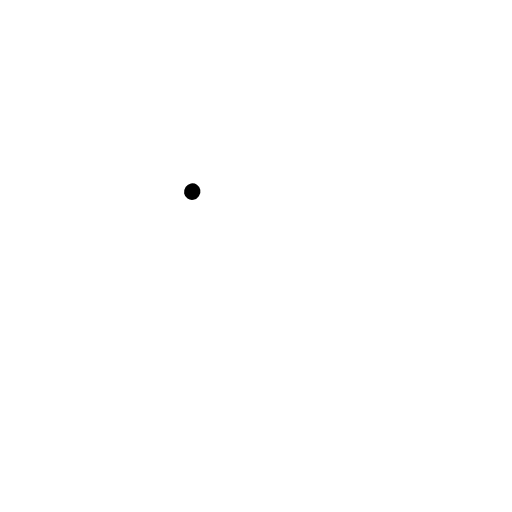
t = 0.00 s
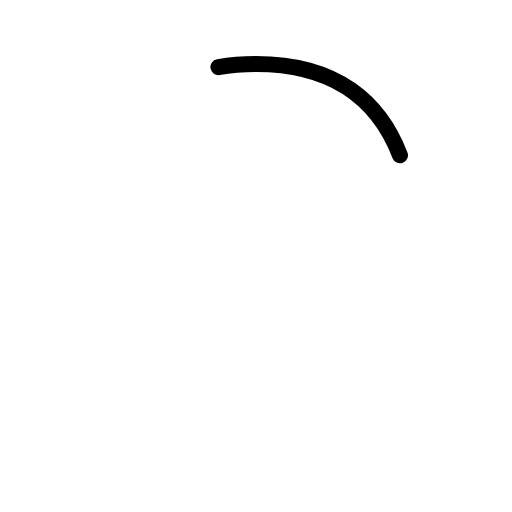
t = 0.38 s
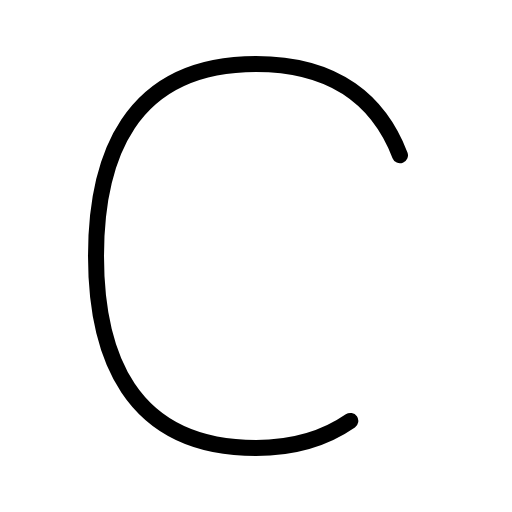
t = 0.75 s
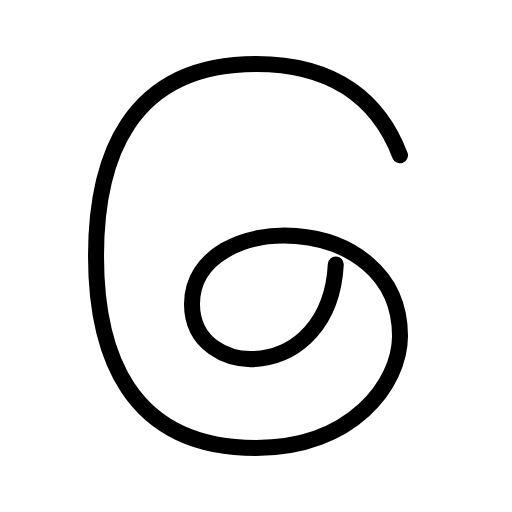
t = 1.13 s

The animated SVG that drew these frames (rendered in a browser with its animation timeline set to each time). Animation: 1 CSS @keyframes rule; one cycle of 1.50 s, repeats indefinitely.

<svg xmlns="http://www.w3.org/2000/svg" viewBox="0 0 256 256">
  <style>
    .draw-line {
      stroke-dasharray: 1;
      stroke-dashoffset: 0;
    }
    svg:hover .draw-line {
      animation: phosphor-draw-in 1.5s ease-in-out infinite;
    }
    @keyframes phosphor-draw-in {
      0%   { stroke-dashoffset: 1; }
      100% { stroke-dashoffset: 0; }
    }
  </style><rect width="256" height="256" fill="none"/><path d="M200,77.65C189.86,51.29,168.57,32,128,32c-64,0-80,48-80,96s16,96,80,96c48,0,72-32,72-56,0-64-104-64-104-16,0,40,72,40,72-24,0-56-56-56-72-32" fill="none" stroke="currentColor" stroke-linecap="round" stroke-linejoin="round" stroke-width="8" class="draw-line" pathLength="1" style="animation-delay: 0s"/></svg>
